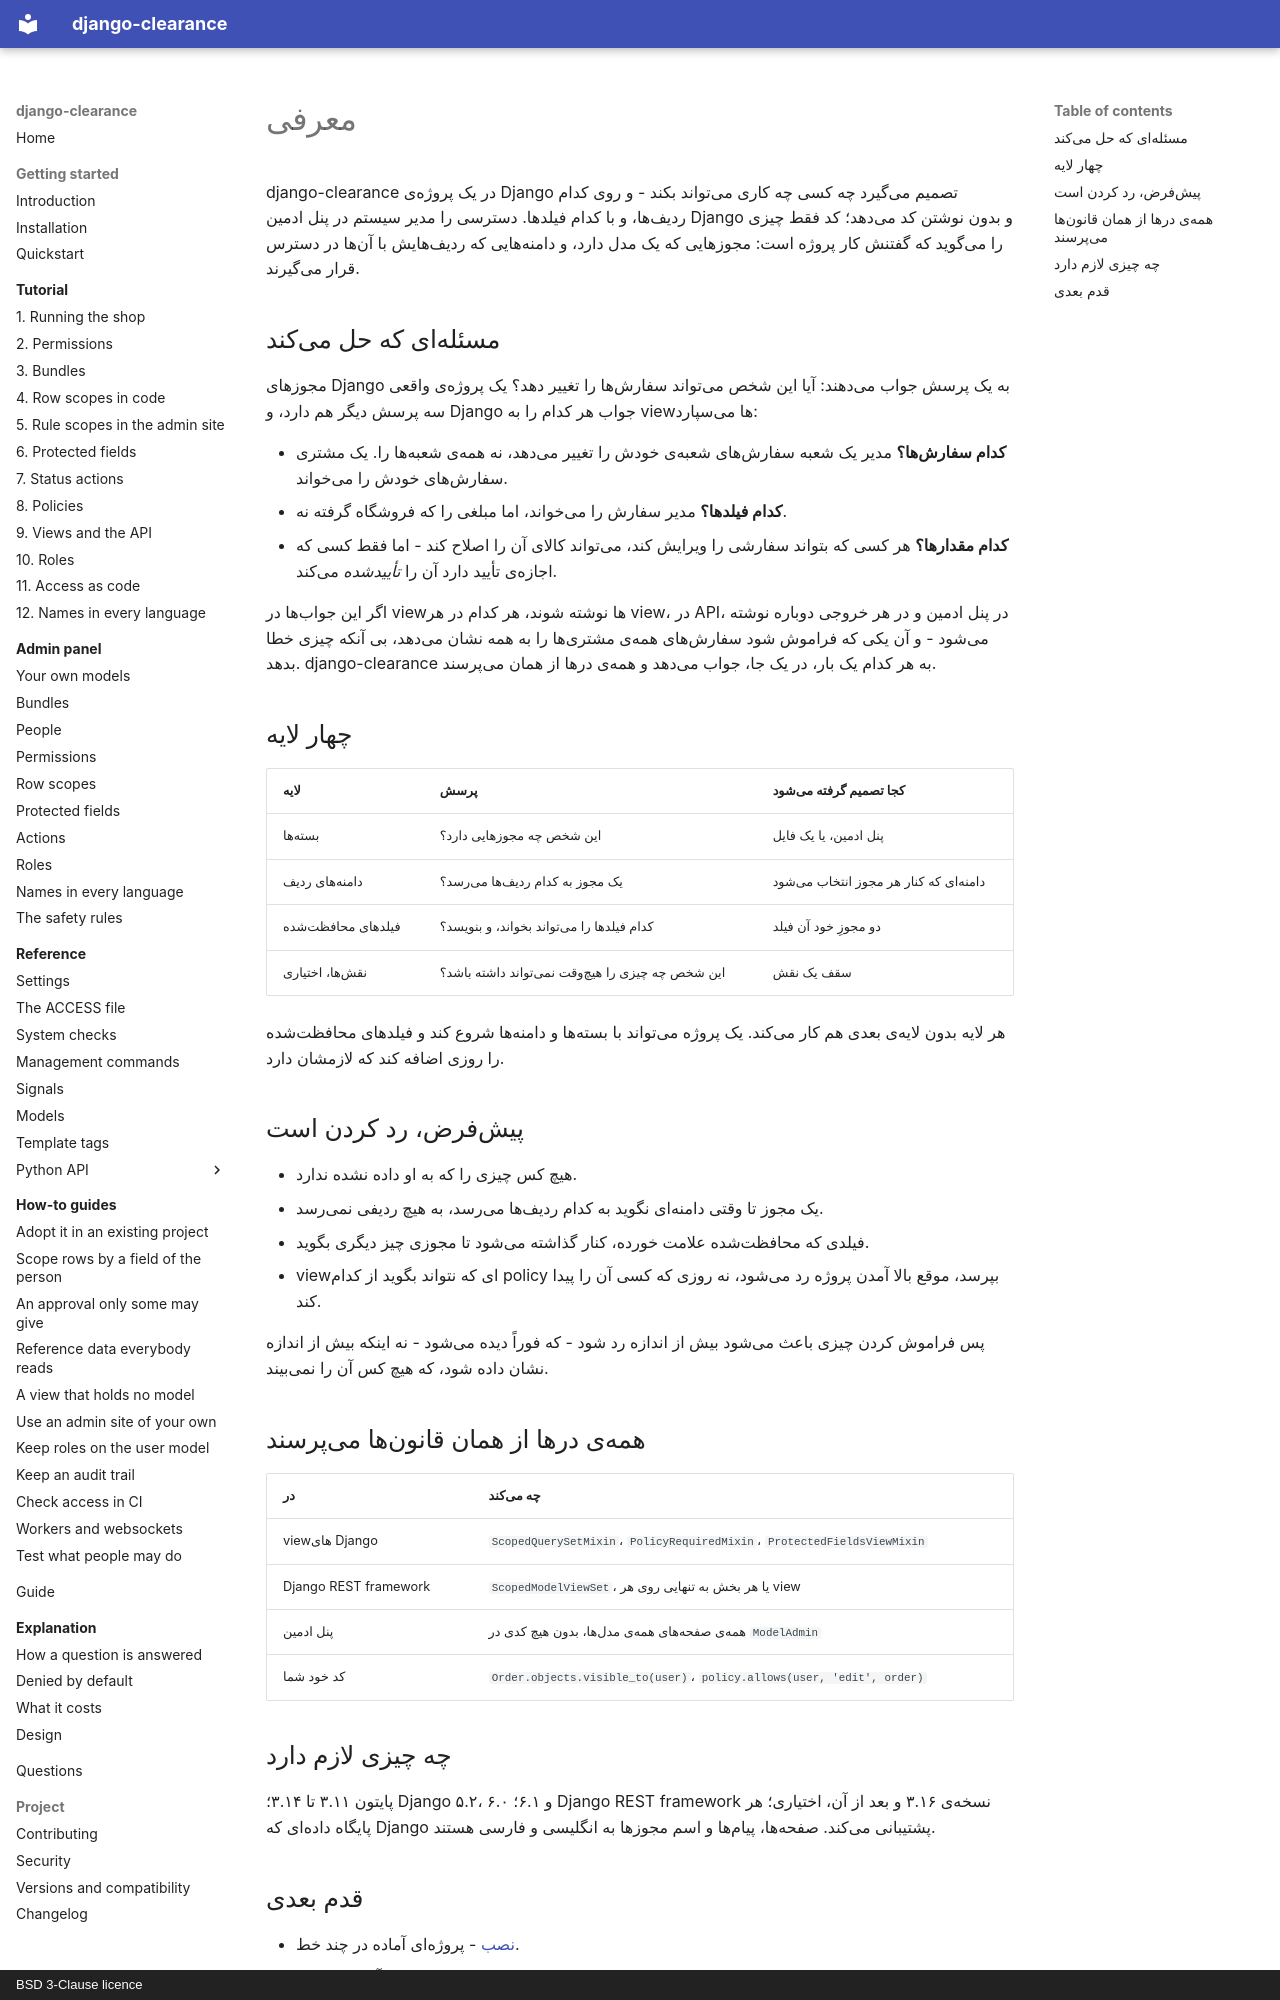

repository: amirAI-dot/django-clearance · page: getting-started/introduction.fa/index.html · generator: mkdocs · copyright: BSD 3-Clause licence

# معرفی

django-clearance در یک پروژهی Django تصمیم میگیرد چه کسی چه کاری میتواند
بکند - و روی کدام ردیفها، و با کدام فیلدها. دسترسی را مدیر سیستم در پنل ادمین
Django و بدون نوشتن کد میدهد؛ کد فقط چیزی را میگوید که گفتنش کار پروژه است:
مجوزهایی که یک مدل دارد، و دامنههایی که ردیفهایش با آنها در دسترس قرار
میگیرند.

## مسئلهای که حل میکند

مجوزهای Django به یک پرسش جواب میدهند: آیا این شخص میتواند سفارشها را تغییر
دهد؟ یک پروژهی واقعی سه پرسش دیگر هم دارد، و Django جواب هر کدام را به viewها
میسپارد:

* **کدام سفارشها؟** مدیر یک شعبه سفارشهای شعبهی خودش را تغییر میدهد، نه همهی
  شعبهها را. یک مشتری سفارشهای خودش را میخواند.
* **کدام فیلدها؟** مدیر سفارش را میخواند، اما مبلغی را که فروشگاه گرفته نه.
* **کدام مقدارها؟** هر کسی که بتواند سفارشی را ویرایش کند، میتواند کالای آن را
  اصلاح کند - اما فقط کسی که اجازهی تأیید دارد آن را *تأییدشده* میکند.

اگر این جوابها در viewها نوشته شوند، هر کدام در هر view، در API، در پنل ادمین
و در هر خروجی دوباره نوشته میشود - و آن یکی که فراموش شود سفارشهای همهی
مشتریها را به همه نشان میدهد، بی آنکه چیزی خطا بدهد. django-clearance به هر
کدام یک بار، در یک جا، جواب میدهد و همهی درها از همان میپرسند.

## چهار لایه

| لایه | پرسش | کجا تصمیم گرفته میشود |
|---|---|---|
| بستهها | این شخص چه مجوزهایی دارد؟ | پنل ادمین، یا یک فایل |
| دامنههای ردیف | یک مجوز به کدام ردیفها میرسد؟ | دامنهای که کنار هر مجوز انتخاب میشود |
| فیلدهای محافظتشده | کدام فیلدها را میتواند بخواند، و بنویسد؟ | دو مجوزِ خود آن فیلد |
| نقشها، اختیاری | این شخص چه چیزی را هیچوقت نمیتواند داشته باشد؟ | سقف یک نقش |

هر لایه بدون لایهی بعدی هم کار میکند. یک پروژه میتواند با بستهها و دامنهها
شروع کند و فیلدهای محافظتشده را روزی اضافه کند که لازمشان دارد.

## پیشفرض، رد کردن است

* هیچ کس چیزی را که به او داده نشده ندارد.
* یک مجوز تا وقتی دامنهای نگوید به کدام ردیفها میرسد، به هیچ ردیفی نمیرسد.
* فیلدی که محافظتشده علامت خورده، کنار گذاشته میشود تا مجوزی چیز دیگری بگوید.
* viewای که نتواند بگوید از کدام policy بپرسد، موقع بالا آمدن پروژه رد میشود،
  نه روزی که کسی آن را پیدا کند.

پس فراموش کردن چیزی باعث میشود بیش از اندازه رد شود - که فوراً دیده میشود -
نه اینکه بیش از اندازه نشان داده شود، که هیچ کس آن را نمیبیند.

## همهی درها از همان قانونها میپرسند

| در | چه میکند |
|---|---|
| viewهای Django | `ScopedQuerySetMixin`، `PolicyRequiredMixin`، `ProtectedFieldsViewMixin` |
| Django REST framework | `ScopedModelViewSet`، یا هر بخش به تنهایی روی هر view |
| پنل ادمین | همهی صفحههای همهی مدلها، بدون هیچ کدی در `ModelAdmin` |
| کد خود شما | `Order.objects.visible_to(user)`، `policy.allows(user, 'edit', order)` |

## چه چیزی لازم دارد

پایتون ۳.۱۱ تا ۳.۱۴؛ Django ۵.۲، ۶.۰ و ۶.۱؛ Django REST framework نسخهی ۳.۱۶ و
بعد از آن، اختیاری؛ هر پایگاه دادهای که Django پشتیبانی میکند. صفحهها،
پیامها و اسم مجوزها به انگلیسی و فارسی هستند.
